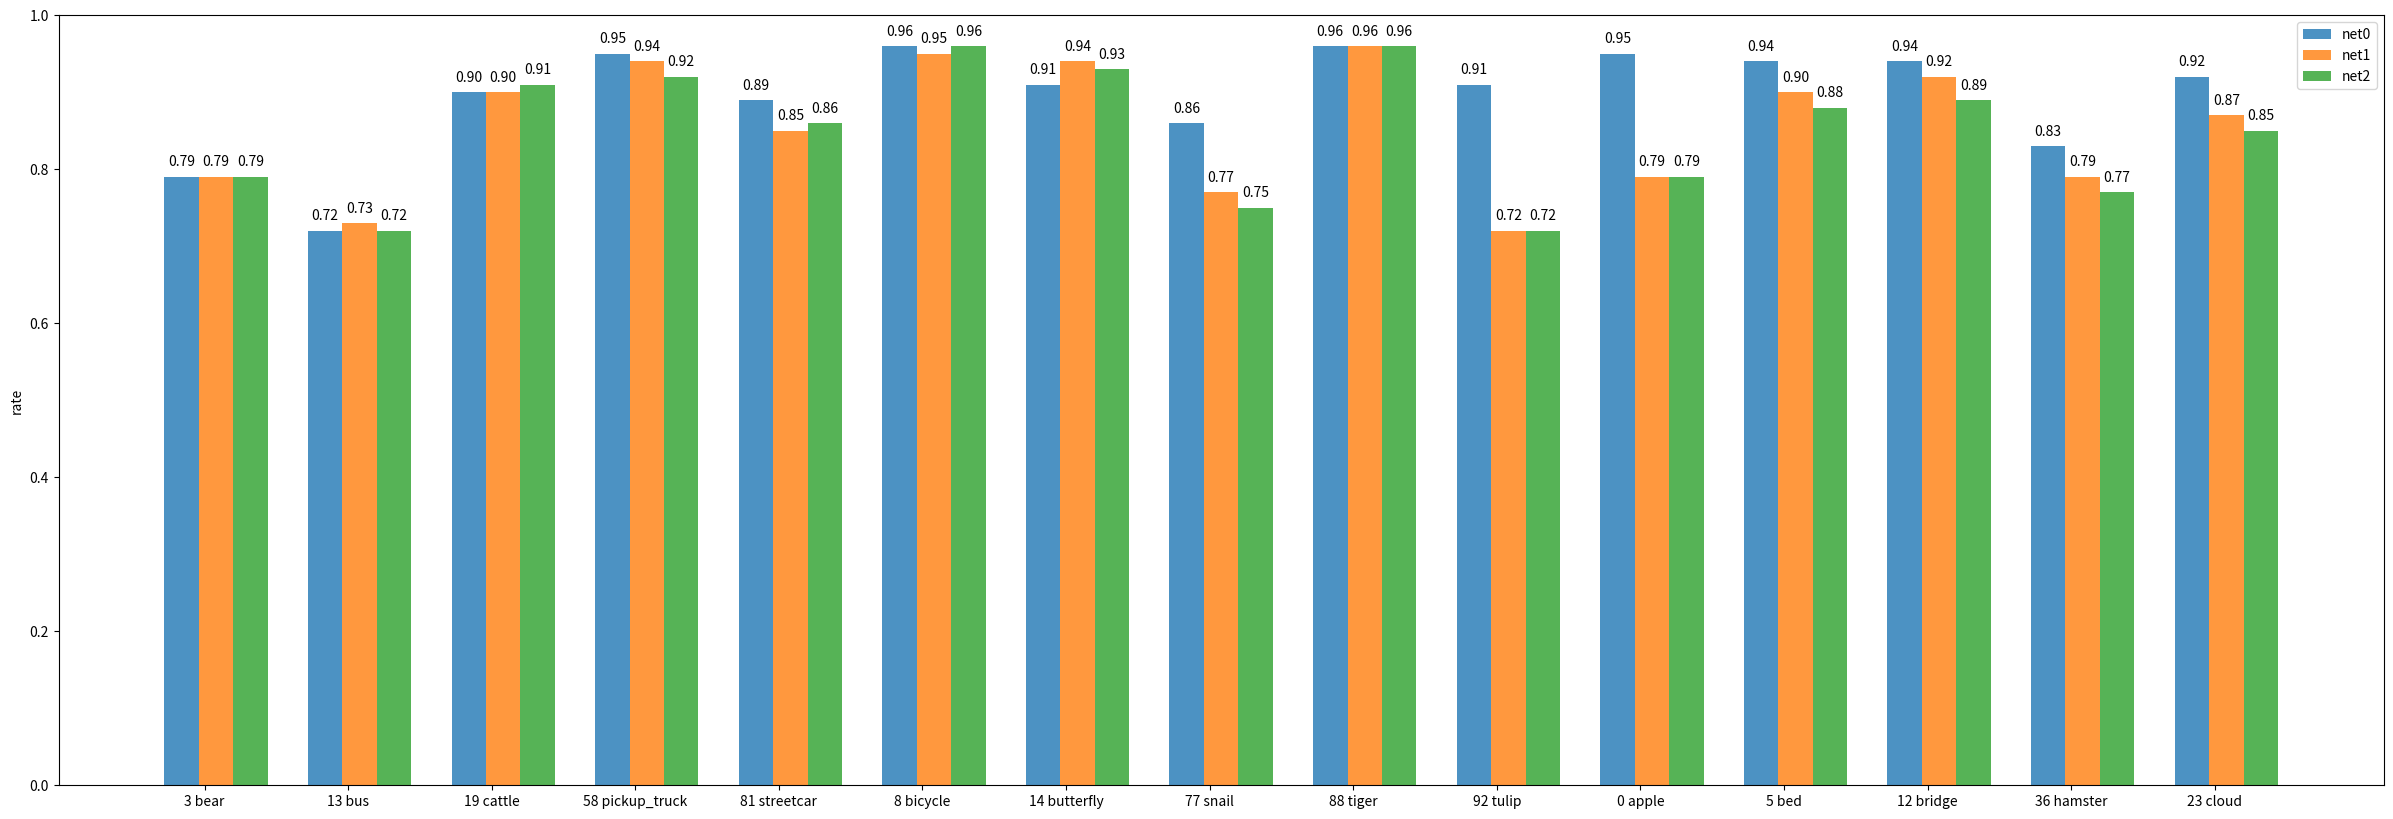

Reproduce this figure in Python.
import matplotlib.pyplot as plt
import matplotlib
import numpy as np


fine_label_names = ['apple', 'aquarium_fish', 'baby', 'bear', 'beaver', 'bed', 'bee', 'beetle', 'bicycle', 'bottle',
                    'bowl', 'boy', 'bridge', 'bus', 'butterfly', 'camel', 'can', 'castle', 'caterpillar', 'cattle',
                    'chair', 'chimpanzee', 'clock', 'cloud', 'cockroach', 'couch', 'crab', 'crocodile', 'cup',
                    'dinosaur', 'dolphin', 'elephant', 'flatfish', 'forest', 'fox', 'girl', 'hamster', 'house',
                    'kangaroo', 'keyboard', 'lamp', 'lawn_mower', 'leopard', 'lion', 'lizard', 'lobster', 'man',
                    'maple_tree', 'motorcycle', 'mountain', 'mouse', 'mushroom', 'oak_tree', 'orange', 'orchid',
                    'otter', 'palm_tree', 'pear', 'pickup_truck', 'pine_tree', 'plain', 'plate', 'poppy', 'porcupine',
                    'possum', 'rabbit', 'raccoon', 'ray', 'road', 'rocket', 'rose', 'sea', 'seal', 'shark', 'shrew',
                    'skunk', 'skyscraper', 'snail', 'snake', 'spider', 'squirrel', 'streetcar', 'sunflower',
                    'sweet_pepper', 'table', 'tank', 'telephone', 'television', 'tiger', 'tractor', 'train', 'trout',
                    'tulip', 'turtle', 'wardrobe', 'whale', 'willow_tree', 'wolf', 'woman', 'worm']


def draw_hist(data_lists, label_list=None, info=None, filename=None):
    x = range(len(label_list))
    x = [i*2.5 for i in x]
    plt.figure(num=1, figsize=(len(label_list)*2, 10))
    for idx in range(len(data_lists)):
        rects = plt.bar(x=[i+0.6*idx for i in x], height=data_lists[idx], width=0.6, alpha=0.8, label='net'+str(idx))
        for rect in rects:
            height = rect.get_height()
            plt.text(rect.get_x() + rect.get_width() / 2, height + 0.01, f"{height:.2f}", ha="center", va="bottom")
    plt.ylim(0, 1)
    plt.ylabel('rate')
    plt.xticks([index + 0.4 for index in x], label_list)
    plt.title(info)
    plt.legend()
    if filename is not None:
        plt.savefig(filename)
    plt.show()


def draw_hist_old(num_list1, num_list2, label_list=None, info=None, filename=None):
    if label_list is None:
        label_list = [i for i in range(0, len(num_list1))]    # 横坐标刻度显示值
    x = range(len(num_list1))
    """
    绘制条形图
    left:长条形中点横坐标
    height:长条形高度
    width:长条形宽度，默认值0.8
    label:为后面设置legend准备
    """
    plt.figure(num=1, figsize=(len(label_list), 10))
    rects1 = plt.bar(x=x, height=num_list1, width=0.4, alpha=0.8, color='red', label="net1")
    rects2 = plt.bar(x=[i + 0.4 for i in x], height=num_list2, width=0.4, color='green', label="net2")
    plt.ylim(0, 1)     # y轴取值范围
    plt.ylabel("rate")
    """
    设置x轴刻度显示值
    参数一：中点坐标
    参数二：显示值
    """
    plt.xticks([index + 0.2 for index in x], label_list)
    if info is not None:
        plt.title(info)
    else:
        plt.title("correct rate")
    plt.legend()     # 设置题注
    # 编辑文本
    for rect in rects1:
        height = rect.get_height()
        plt.text(rect.get_x() + rect.get_width() / 2, height+0.01, str(height), ha="center", va="bottom")
    for rect in rects2:
        height = rect.get_height()
        plt.text(rect.get_x() + rect.get_width() / 2, height+0.01, str(height), ha="center", va="bottom")
    if filename is not None:
        plt.savefig(filename)
    plt.show()


if __name__ == '__main__':
    num_list1 = [0.79, 0.72, 0.9, 0.95, 0.89, 0.96, 0.91, 0.86, 0.96, 0.91, 0.95, 0.94, 0.94, 0.83, 0.92]

    with_reverse = [
        [0.79, 0.72, 0.91, 0.92, 0.86, 0.96, 0.93, 0.75, 0.96, 0.72, 0.79, 0.88, 0.89, 0.77, 0.85]
    ]
    with_reverse = np.array(with_reverse)
    without_rev = [
        [0.79, 0.73, 0.9, 0.94, 0.85, 0.95, 0.94, 0.77, 0.96, 0.72, 0.79, 0.9, 0.92, 0.79, 0.87]
    ]
    without_rev = np.array(without_rev)
    with_reverse_mean = np.mean(with_reverse, axis=0)
    without_rev_mean = np.mean(without_rev, axis=0)
    fine_label_names = ['apple', 'aquarium_fish', 'baby', 'bear', 'beaver', 'bed', 'bee', 'beetle', 'bicycle', 'bottle',
                        'bowl', 'boy', 'bridge', 'bus', 'butterfly', 'camel', 'can', 'castle', 'caterpillar', 'cattle',
                        'chair', 'chimpanzee', 'clock', 'cloud', 'cockroach', 'couch', 'crab', 'crocodile', 'cup',
                        'dinosaur', 'dolphin', 'elephant', 'flatfish', 'forest', 'fox', 'girl', 'hamster', 'house',
                        'kangaroo', 'keyboard', 'lamp', 'lawn_mower', 'leopard', 'lion', 'lizard', 'lobster', 'man',
                        'maple_tree', 'motorcycle', 'mountain', 'mouse', 'mushroom', 'oak_tree', 'orange', 'orchid',
                        'otter', 'palm_tree', 'pear', 'pickup_truck', 'pine_tree', 'plain', 'plate', 'poppy',
                        'porcupine', 'possum', 'rabbit', 'raccoon', 'ray', 'road', 'rocket', 'rose', 'sea', 'seal',
                        'shark', 'shrew', 'skunk', 'skyscraper', 'snail', 'snake', 'spider', 'squirrel', 'streetcar',
                        'sunflower', 'sweet_pepper', 'table', 'tank', 'telephone', 'television', 'tiger', 'tractor',
                        'train', 'trout', 'tulip', 'turtle', 'wardrobe', 'whale', 'willow_tree', 'wolf', 'woman',
                        'worm']
    label_pri = [3, 13, 19, 58, 81, 8, 14, 77, 88,92, 0, 5, 12, 36, 23]
    label_list = []
    for i in range(len(label_pri)):
        idx = label_pri[i]
        label_list.append(str(idx) + ' ' + fine_label_names[label_pri[i]])
    draw_hist([num_list1, without_rev_mean, with_reverse_mean], label_list)
